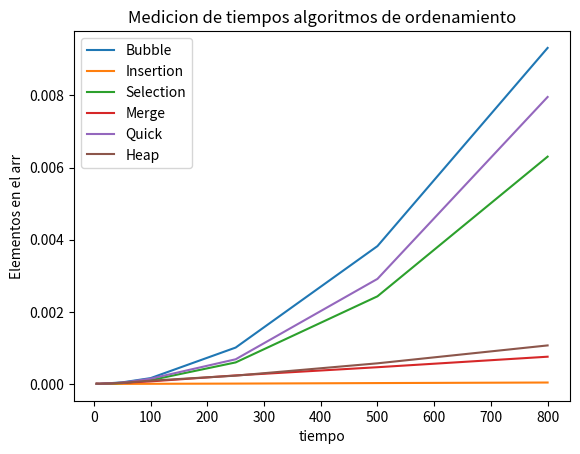

Recreate this plot in Python.
import numpy as np
import random
import time
from matplotlib import pyplot as plt

# Bubble sort   
def bubbleSort(v): 
    n = len(v)  
    for i in range(n): 
        for j in range(0, n-i-1): 
            if v[j] > v[j+1] : 
                v[j], v[j+1] = v[j+1], v[j]     


# Insertion sort
def insertionSort(v):

    for step in range(1, len(v)):
        key = v[step]
        j = step - 1
        
        # Compare key with each element on the left of it until an element smaller than it is found
        # For descending order, change key<v[j] to key>v[j].        
        while j >= 0 and key < v[j]:
            v[j + 1] = v[j]
            j = j - 1
        
        # Place key at after the element just smaller than it.
        v[j + 1] = key


# Selection sort
def selectionSort(v):
   
    for step in range(len(v)-1):
        min_idx = step
        for i in range(step + 1, len(v)-1):
            if v[i] < v[min_idx]:
                min_idx = i
        (v[step], v[min_idx]) = (v[min_idx], v[step])


# Quick sort
def quickSort(v):
   quickSortHelper(v,0,len(v)-1)

def quickSortHelper(v,first,last):
   if first<last:

       splitpoint = partition(v,first,last)

       quickSortHelper(v,first,splitpoint-1)
       quickSortHelper(v,splitpoint+1,last)

def partition(v,first,last):
   pivotvalue = v[first]

   leftmark = first+1
   rightmark = last

   done = False
   while not done:

       while leftmark <= rightmark and v[leftmark] <= pivotvalue:
           leftmark = leftmark + 1

       while v[rightmark] >= pivotvalue and rightmark >= leftmark:
           rightmark = rightmark -1

       if rightmark < leftmark:
           done = True
       else:
           temp = v[leftmark]
           v[leftmark] = v[rightmark]
           v[rightmark] = temp

   temp = v[first]
   v[first] = v[rightmark]
   v[rightmark] = temp
   return rightmark


# Merge sort
def Mergesort(v):
    if len(v)>1:
        piv = len(v)//2
        l = v[:piv]
        r = v[piv:]
        Mergesort(l)
        Mergesort(r)
        i = j = k = 0
        while i < len(l) and j < len(r):
            if l[i] < r[j]:
                v[k] = l[i]
                i+=1
            else:
                v[k] = r[j]
                j +=1
            k += 1
    
        while i < len(l):
            v[k] = l[i]
            i += 1
            k += 1

        while j < len(r):
            v[k] = r[j]
            j += 1
            k += 1


# Heap Sort            
def heapify(v, n, i):
      largest = i
      l = 2 * i + 1
      r = 2 * i + 2
      if l < n and v[i] < v[l]:
          largest = l
      if r < n and v[largest] < v[r]:
          largest = r
      if largest != i:
          v[i], v[largest] = v[largest], v[i]
          heapify(v, n, largest) 
def Heapsort(v):
      n = len(v)
      for i in range(n//2, -1, -1):
          heapify(v, n, i)
      for i in range(n-1, 0, -1):
          v[i], v[0] = v[0], v[i]
          heapify(v, i, 0)


#Medir el tiempo
def measure_time(sorting_alg, v,X):
  start = time.time()
  sorting_alg(v)
  end = time.time()
  t=end-start
  X.append(t)


#Generar vectores
def GenVec():
  x = random.sample(range(1000001),5)
  y = random.sample(range(1000001),10)
  z = random.sample(range(1000001),50)
  w = random.sample(range(1000001),100)
  q = random.sample(range(1000001),250)
  p = random.sample(range(1000001),500)
  r = random.sample(range(1000001),800)
  #t = random.sample(range(1000001),10000)
  #u = random.sample(range(1000001),100000)
  #c = random.sample(range(1000001),1000000)
  A = [x,y,z,w,q,p,r]#,t,u,c]
  return A

A = GenVec()

Bubble = []
Insertion = []
Selection = []
Merge = []
Quick = []
Heap = []

B = A.copy()
for i in B:
  measure_time(Mergesort, i,Merge)
B = A.copy()
for i in B:
  measure_time(insertionSort, i,Insertion)
B =A.copy()
for i in B:
  measure_time(bubbleSort, i,Bubble)
B = A.copy()
for i in B:
  measure_time(quickSort, i,Quick)
B = A.copy()
for i in B:
  measure_time(selectionSort, i,Selection)
B = A.copy()
for i in B:
  measure_time(Heapsort, i,Heap)




#X: elementos en el arr
arr = [5, 10, 50, 100, 250, 500, 800]#, 10000, 100000, 1000000]


#Lineas 
plt.plot(arr,Bubble)
plt.plot(arr,Insertion)
plt.plot(arr,Selection)
plt.plot(arr,Merge)
plt.plot(arr,Quick)
plt.plot(arr,Heap)

#Labels
plt.legend(['Bubble','Insertion','Selection','Merge','Quick','Heap'])
plt.xlabel("tiempo")
plt.ylabel("Elementos en el arr")
plt.title("Medicion de tiempos algoritmos de ordenamiento")

#ventana
plt.show()